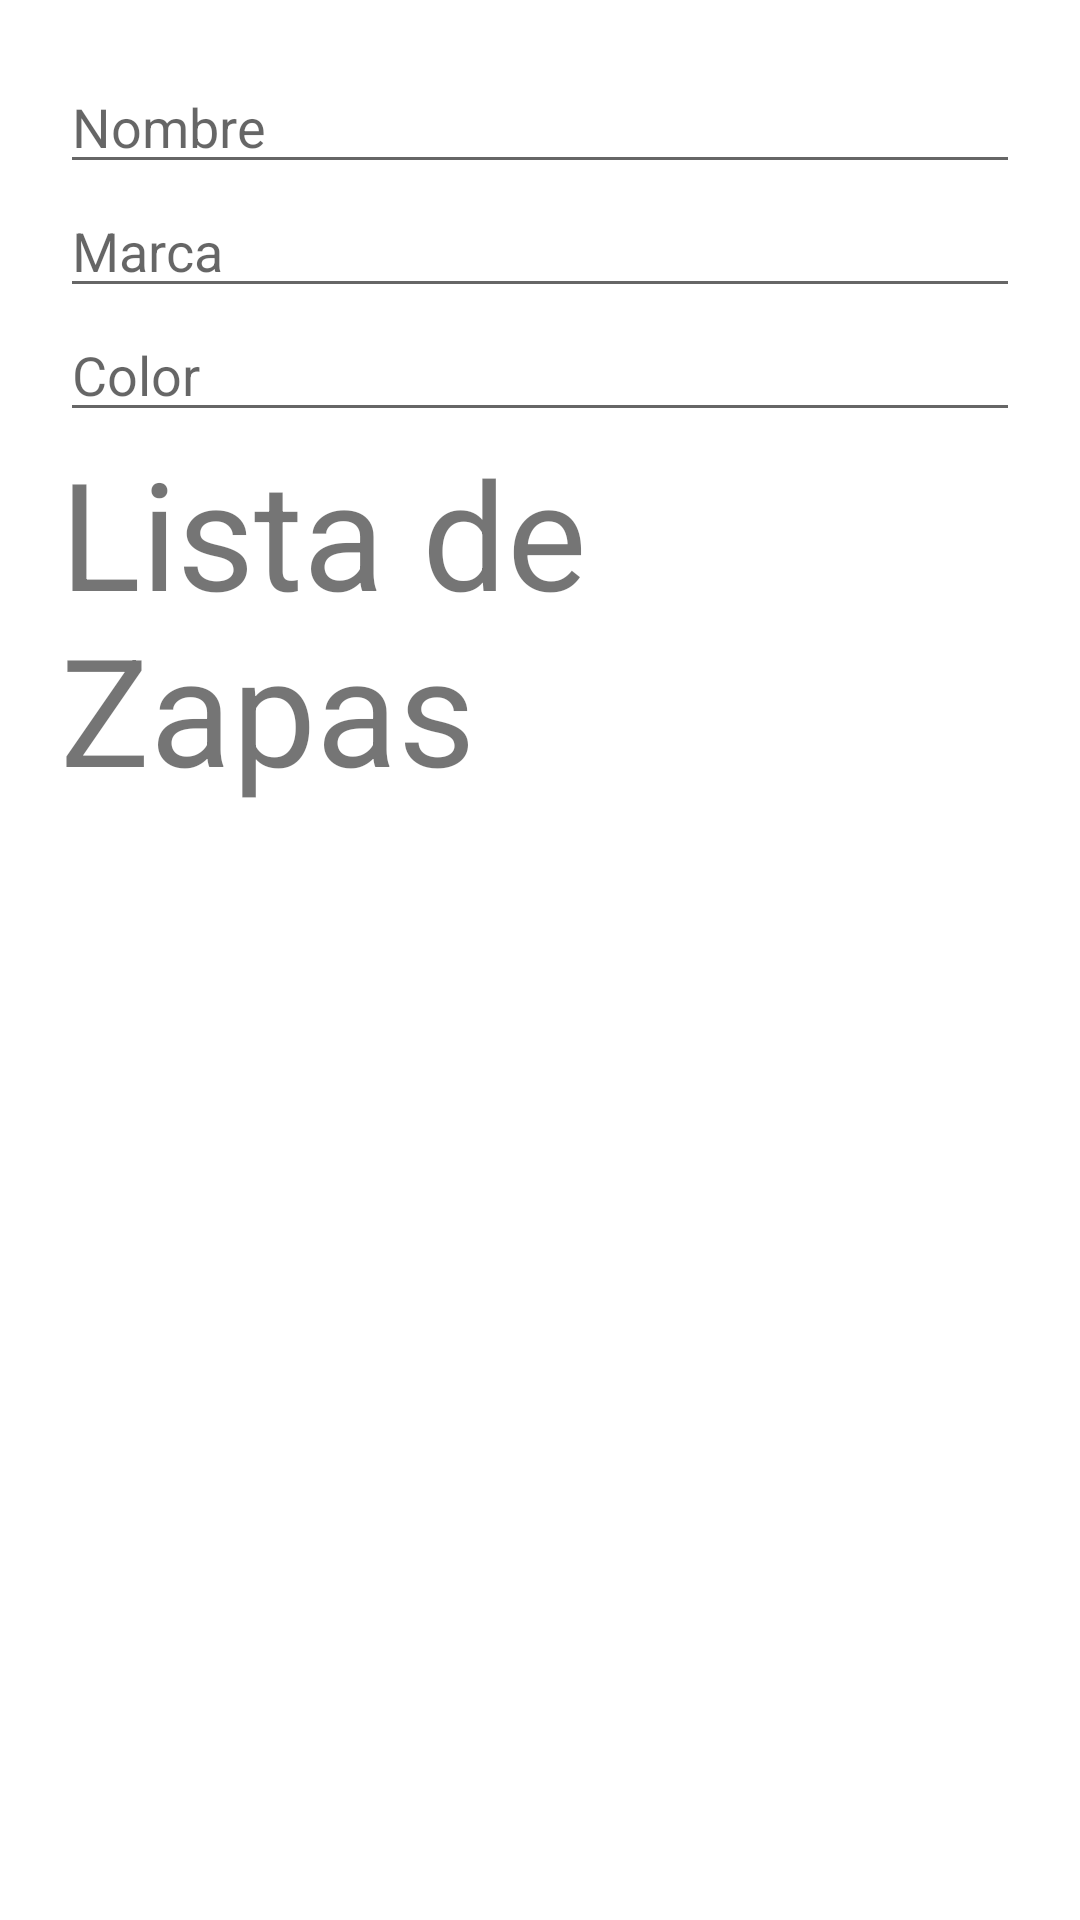

Reconstruct the res/layout file that produces this screen, plus the resources it refers to.
<!-- AndroidManifest.xml: application theme Theme.Zappas -->
<!-- res/layout/activity_main.xml -->
<?xml version="1.0" encoding="utf-8"?>
<LinearLayout xmlns:android="http://schemas.android.com/apk/res/android"
    xmlns:app="http://schemas.android.com/apk/res-auto"
    xmlns:tools="http://schemas.android.com/tools"
    android:layout_width="match_parent"
    android:layout_height="match_parent"
    android:orientation="vertical"
    android:padding="20dp"
    tools:context=".MainActivity">

    <EditText
        android:id="@+id/etNombre"
        android:layout_width="match_parent"
        android:layout_height="wrap_content"
        android:ems="10"
        android:inputType="textPersonName"
        android:hint="Nombre"
        />
    <EditText
        android:id="@+id/etMarca"
        android:layout_width="match_parent"
        android:layout_height="wrap_content"
        android:ems="10"
        android:inputType="textPersonName"
        android:hint="Marca"
        />

    <EditText
        android:id="@+id/etColor"
        android:layout_width="match_parent"
        android:layout_height="wrap_content"
        android:ems="10"
        android:inputType="textPersonName"
        android:hint="Color"
        />

    <TextView
        android:id="@+id/textView"
        android:layout_width="wrap_content"
        android:layout_height="wrap_content"
        android:textSize="50dp"
        android:layout_gravity="center_horizontal"
        android:text="Lista de Zapas" />

    <ListView
        android:id="@+id/lvDatosZapas"
        android:layout_width="match_parent"
        android:layout_height="match_parent" />
</LinearLayout>
<!-- resources referenced by this layout -->
<resources>
  <style name="Theme.Zappas" parent="Theme.MaterialComponents.DayNight.DarkActionBar">
          
          <item name="colorPrimary">@color/purple_500</item>
          <item name="colorPrimaryVariant">@color/purple_700</item>
          <item name="colorOnPrimary">@color/white</item>
          
          <item name="colorSecondary">@color/teal_200</item>
          <item name="colorSecondaryVariant">@color/teal_700</item>
          <item name="colorOnSecondary">@color/black</item>
          
          <item name="android:statusBarColor" tools:targetApi="l">?attr/colorPrimaryVariant</item>
          
      </style>
  <!-- not gathered from this repository: default colours our renderer supplied (Android Studio template values) -->
  <color name="purple_500">#FF6200EE</color>
  <color name="purple_700">#FF3700B3</color>
  <color name="teal_200">#FF03DAC5</color>
  <color name="teal_700">#FF018786</color>
  <color name="black">#FF000000</color>
  <color name="white">#FFFFFFFF</color>
</resources>
